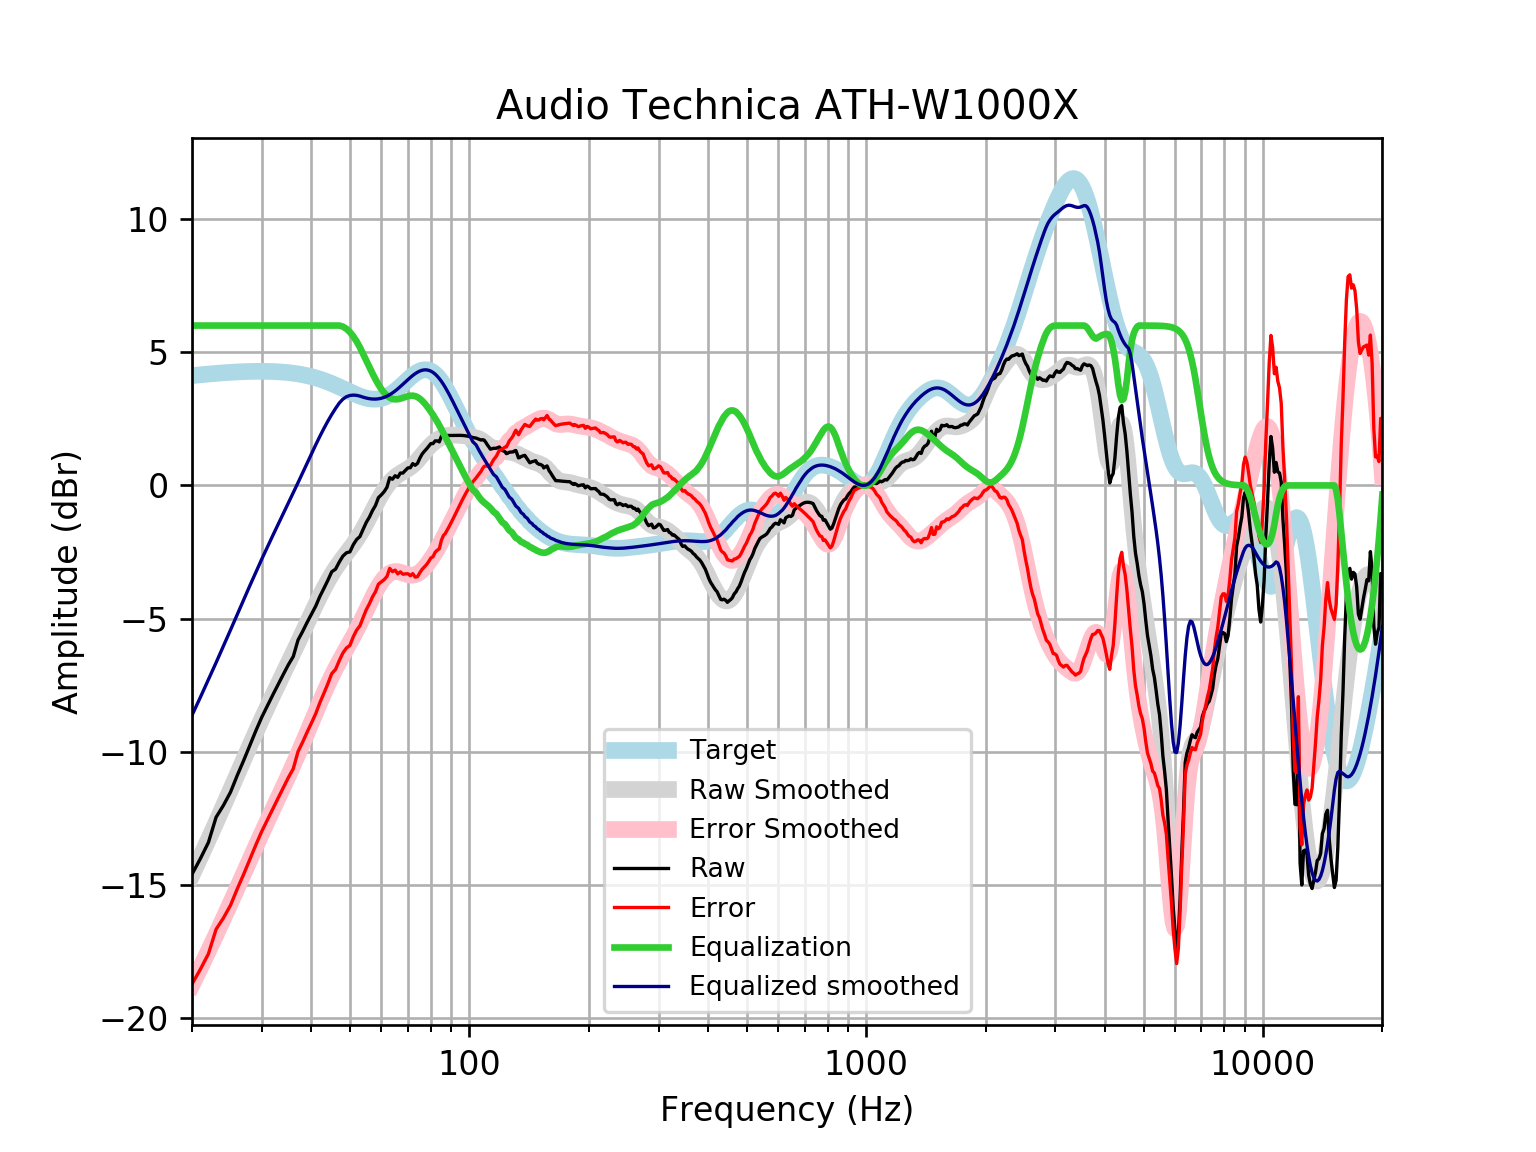

Values plotted in this chart, from the file beside it:
frequency, raw, error, smoothed, error_smoothed, equalization, equalized_raw, equalized_smoothed, target
20, -14.59, -18.71, -14.62, -18.74, 6, -8.591, -8.624, 4.121
21, -14, -18.15, -13.95, -18.1, 6.0, -8.003, -7.946, 4.152
22, -13.4, -17.58, -13.29, -17.47, 6.0, -7.396, -7.288, 4.18
23, -12.45, -16.66, -12.65, -16.85, 6, -6.451, -6.649, 4.205
24, -12.01, -16.23, -12.03, -16.26, 6, -6.007, -6.03, 4.227
25, -11.51, -15.76, -11.43, -15.67, 6, -5.514, -5.428, 4.245
26, -10.89, -15.14, -10.85, -15.11, 6.0, -4.886, -4.846, 4.259
27, -10.32, -14.59, -10.29, -14.56, 6.0, -4.316, -4.286, 4.271
28, -9.744, -14.02, -9.75, -14.03, 6.0, -3.744, -3.75, 4.278
29, -9.191, -13.47, -9.24, -13.52, 6.0, -3.191, -3.24, 4.283
30, -8.688, -12.97, -8.757, -13.04, 6, -2.688, -2.757, 4.284
31, -8.258, -12.54, -8.299, -12.58, 6, -2.258, -2.299, 4.281
32, -7.847, -12.12, -7.864, -12.14, 6, -1.847, -1.864, 4.275
33, -7.455, -11.72, -7.449, -11.71, 6, -1.455, -1.449, 4.265
34, -7.081, -11.33, -7.048, -11.3, 6, -1.081, -1.048, 4.251
35, -6.724, -10.96, -6.658, -10.89, 6, -0.7237, -0.6576, 4.233
36, -6.418, -10.63, -6.275, -10.49, 6, -0.4184, -0.2748, 4.211
37, -5.804, -9.989, -5.898, -10.08, 6, 0.1962, 0.102, 4.185
38, -5.48, -9.635, -5.528, -9.682, 6, 0.5199, 0.4722, 4.155
39, -5.141, -9.261, -5.166, -9.284, 6, 0.8586, 0.8344, 4.12
40, -4.835, -8.915, -4.814, -8.894, 6, 1.165, 1.186, 4.08
41, -4.53, -8.566, -4.478, -8.513, 6, 1.47, 1.522, 4.037
42, -4.166, -8.155, -4.159, -8.146, 6, 1.834, 1.841, 3.989
43, -3.863, -7.8, -3.861, -7.796, 6.0, 2.137, 2.139, 3.937
44, -3.558, -7.44, -3.586, -7.466, 6.0, 2.442, 2.414, 3.881
45, -3.239, -7.062, -3.337, -7.158, 6, 2.761, 2.663, 3.823
46, -3.142, -6.904, -3.112, -6.872, 6.0, 2.858, 2.888, 3.762
47, -2.877, -6.577, -2.909, -6.607, 6, 3.123, 3.091, 3.7
48, -2.653, -6.289, -2.724, -6.358, 5.961, 3.308, 3.237, 3.636
49, -2.528, -6.101, -2.549, -6.121, 5.878, 3.35, 3.329, 3.574
50, -2.493, -6.005, -2.378, -5.89, 5.754, 3.261, 3.376, 3.512
51, -2.222, -5.676, -2.204, -5.658, 5.594, 3.372, 3.39, 3.454
52, -2.028, -5.427, -2.022, -5.422, 5.402, 3.375, 3.38, 3.4
53, -1.917, -5.268, -1.827, -5.18, 5.18, 3.263, 3.352, 3.351
54, -1.642, -4.952, -1.621, -4.932, 4.932, 3.291, 3.311, 3.31
55, -1.383, -4.66, -1.405, -4.683, 4.683, 3.3, 3.279, 3.276
56, -1.187, -4.439, -1.183, -4.438, 4.438, 3.251, 3.255, 3.253
57, -0.9433, -4.182, -0.96, -4.202, 4.202, 3.259, 3.242, 3.239
58, -0.7522, -3.989, -0.7425, -3.983, 3.983, 3.231, 3.24, 3.237
59, -0.4584, -3.705, -0.5356, -3.786, 3.786, 3.327, 3.25, 3.246
60, -0.3532, -3.621, -0.3437, -3.616, 3.616, 3.262, 3.272, 3.268
61, -0.233, -3.534, -0.1704, -3.476, 3.476, 3.243, 3.305, 3.301
62, -0.06835, -3.415, -0.0179, -3.368, 3.368, 3.3, 3.35, 3.346
63, 0.2911, -3.111, 0.113, -3.293, 3.293, 3.584, 3.406, 3.402
64, 0.2316, -3.236, 0.223, -3.248, 3.248, 3.48, 3.471, 3.468
65, 0.3641, -3.177, 0.314, -3.231, 3.231, 3.595, 3.545, 3.542
66, 0.3038, -3.318, 0.3892, -3.235, 3.235, 3.539, 3.625, 3.622
67, 0.4647, -3.243, 0.4528, -3.256, 3.256, 3.721, 3.709, 3.707
68, 0.4647, -3.331, 0.5095, -3.287, 3.287, 3.752, 3.796, 3.796
69, 0.5653, -3.319, 0.564, -3.32, 3.32, 3.885, 3.884, 3.884
70, 0.6574, -3.313, 0.621, -3.349, 3.349, 4.006, 3.97, 3.97
71, 0.6659, -3.387, 0.6843, -3.367, 3.367, 4.032, 4.051, 4.053
72, 0.8182, -3.31, 0.7569, -3.369, 3.369, 4.187, 4.126, 4.128
73, 0.7563, -3.439, 0.84, -3.352, 3.352, 4.108, 4.192, 4.195
74, 0.8268, -3.425, 0.9332, -3.315, 3.315, 4.141, 4.248, 4.251
75, 1.016, -3.279, 1.034, -3.257, 3.257, 4.273, 4.291, 4.295
76, 1.174, -3.152, 1.139, -3.182, 3.182, 4.355, 4.321, 4.325
77, 1.279, -3.062, 1.244, -3.092, 3.092, 4.371, 4.336, 4.341
78, 1.37, -2.971, 1.345, -2.992, 2.992, 4.361, 4.336, 4.34
79, 1.47, -2.854, 1.437, -2.883, 2.883, 4.353, 4.32, 4.324
... 553 more rows
